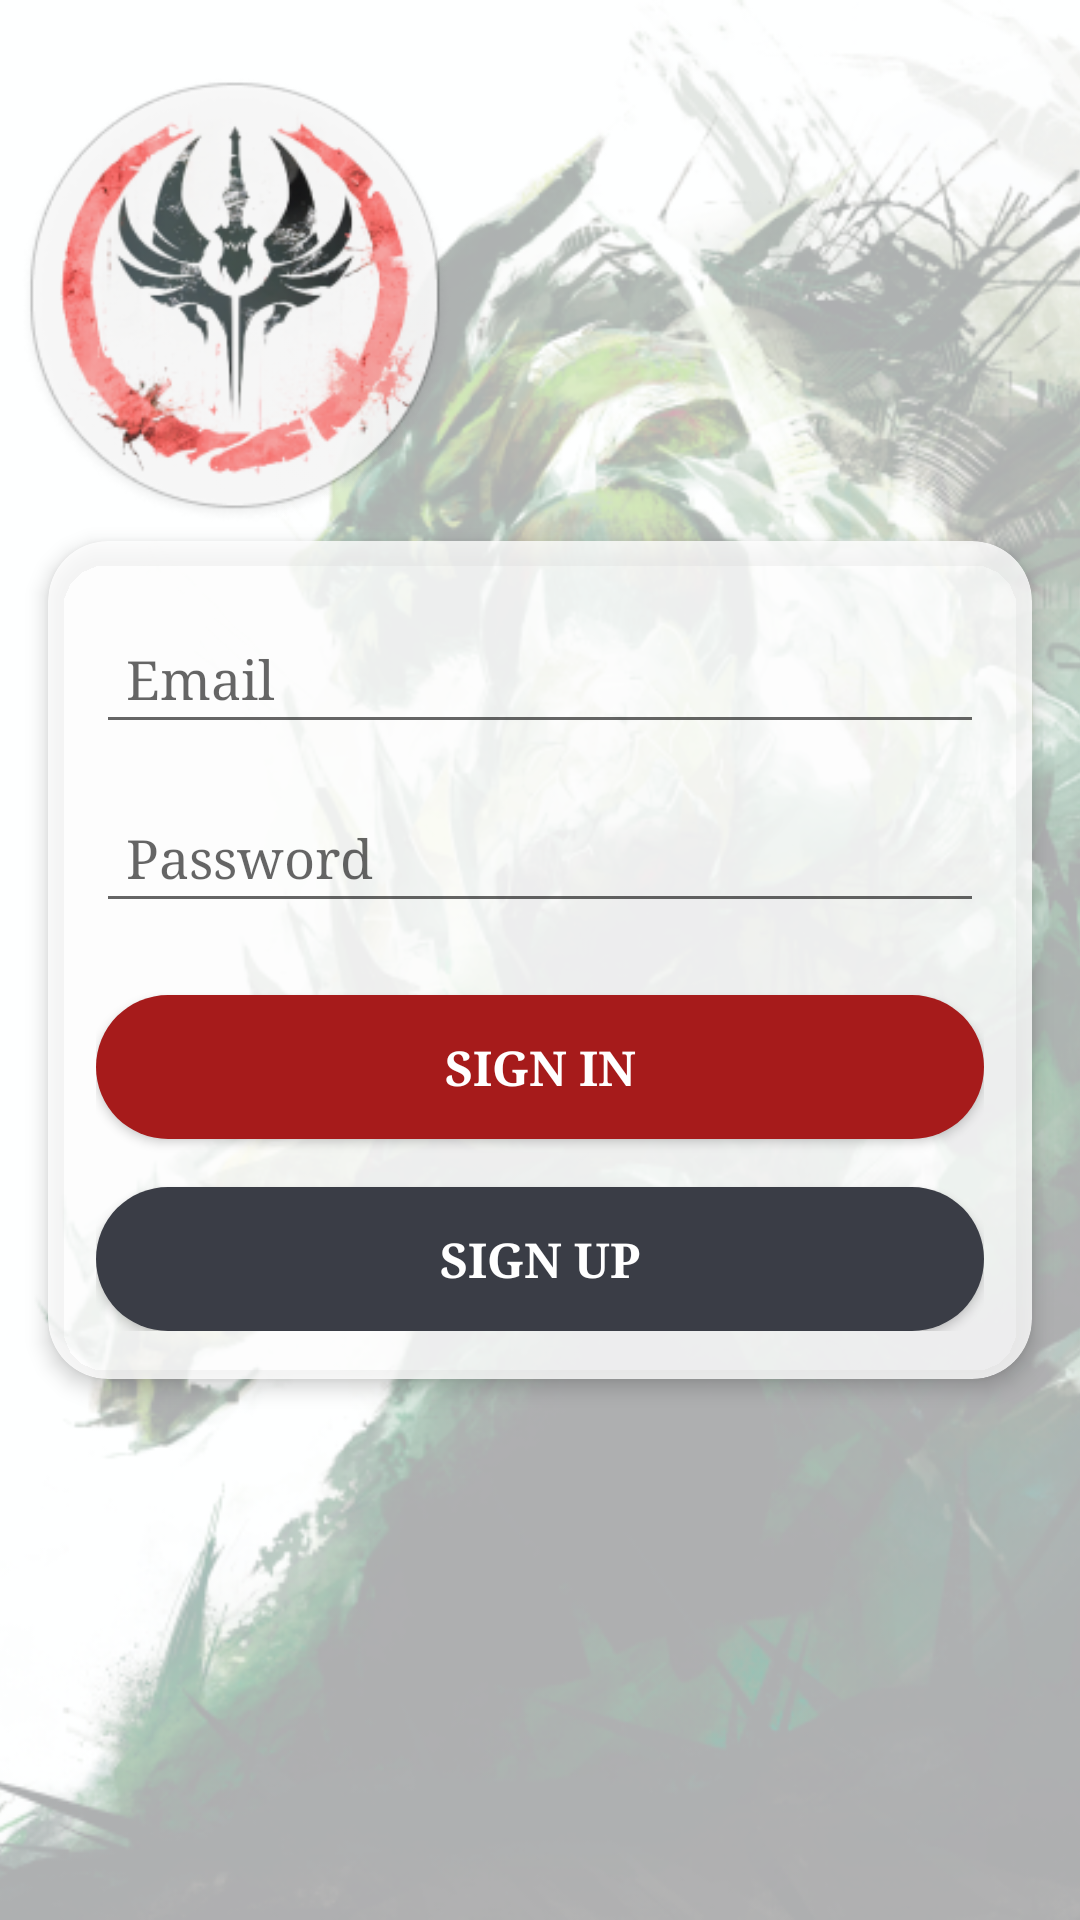

Write the Android layout XML for this screen, with the resource values it uses.
<!-- AndroidManifest.xml: activity theme Theme.GuildMasterApp.NoActionBar -->
<!-- res/layout/activity_login.xml -->
<?xml version="1.0" encoding="utf-8"?>
<androidx.constraintlayout.widget.ConstraintLayout
        xmlns:android="http://schemas.android.com/apk/res/android"
        xmlns:app="http://schemas.android.com/apk/res-auto"
        xmlns:tools="http://schemas.android.com/tools"
        android:layout_width="match_parent"
        android:layout_height="match_parent"
        tools:context=".LoginActivity">

    <ImageView
            android:id="@+id/backgroundImage"
            android:layout_width="0dp"
            android:layout_height="0dp"
            android:src="@drawable/login"
            android:scaleType="centerCrop"
            app:layout_constraintTop_toTopOf="parent"
            app:layout_constraintBottom_toBottomOf="parent"
            app:layout_constraintStart_toStartOf="parent"
            app:layout_constraintEnd_toEndOf="parent"
            android:contentDescription="Login Background Image" />

    <androidx.cardview.widget.CardView
            android:layout_width="0dp"
            android:layout_height="wrap_content"
            android:layout_margin="16dp"
            android:background="@color/white_clear"
            app:cardElevation="4dp"
            app:layout_constraintTop_toTopOf="parent"
            app:layout_constraintBottom_toBottomOf="parent"
            app:layout_constraintStart_toStartOf="parent"
            app:layout_constraintEnd_toEndOf="parent"
            app:cardCornerRadius="20dp"
            app:cardBackgroundColor="#CCFFFFFF">

        <LinearLayout
                android:layout_width="match_parent"
                android:layout_height="wrap_content"
                android:orientation="vertical"
                android:padding="16dp">

            <EditText
                    android:id="@+id/emailInput"
                    android:layout_width="match_parent"
                    android:layout_height="wrap_content"
                    android:hint="Email"
                    android:inputType="textEmailAddress"
                    android:padding="10dp"
                    android:fontFamily="times"
                    android:layout_marginTop="8dp"/>

            <EditText
                    android:id="@+id/passwordInput"
                    android:layout_width="match_parent"
                    android:layout_height="wrap_content"
                    android:hint="Password"
                    android:fontFamily="times"
                    android:inputType="textPassword"
                    android:padding="10dp"
                    android:layout_marginTop="16dp"/>
            <Button
                    android:id="@+id/loginButton"
                    style="@style/PrimaryButtonStyle"
                    android:layout_width="match_parent"
                    android:layout_height="wrap_content"
                    android:text="Sign In"
                    android:layout_marginTop="24dp"/>

            <Button
                    android:id="@+id/signupButton"
                    android:layout_width="match_parent"
                    android:layout_height="wrap_content"
                    android:text="Sign Up"
                    style="@style/SecondaryButtonStyle"
                    app:backgroundTint="@null"
                    android:layout_marginTop="16dp"/>

        </LinearLayout>
    </androidx.cardview.widget.CardView>

    <ImageView
            android:layout_width="144dp"
            android:layout_height="200dp"
            android:src="@drawable/logo_master"
            android:id="@+id/imageView"
            app:layout_constraintTop_toTopOf="parent"
            app:layout_constraintStart_toStartOf="parent"
            app:layout_constraintEnd_toEndOf="parent"
            app:layout_constraintHorizontal_bias="0.030"/>

</androidx.constraintlayout.widget.ConstraintLayout>
<!-- resources referenced by this layout -->
<resources>
  <color name="white_clear">#CCFFFFFF</color>
  <!-- drawable login: jpg bitmap (drawable, 293133 bytes) -->
  <!-- drawable logo_master: png bitmap (drawable, 45812 bytes) -->
  <style name="PrimaryButtonStyle" parent="BaseButtonStyle">
          <item name="android:background">@drawable/button_rounded</item>
          <item name="android:textColor">@color/white</item>
      </style>
  <style name="SecondaryButtonStyle" parent="BaseButtonStyle">
          <item name="android:background">@drawable/button_rounded_secondary</item>
          <item name="android:backgroundTint">@color/dark_gray</item>
          <item name="android:textColor">@color/white</item>
      </style>
  <style name="Theme.GuildMasterApp.NoActionBar" parent="Theme.MaterialComponents.DayNight.NoActionBar">
          <item name="colorPrimary">@color/red</item>
          <item name="colorPrimaryVariant">@color/dark_gray</item>
          <item name="colorOnPrimary">@color/white</item>
          <item name="colorSecondary">@color/dark_gray</item>
          <item name="colorSecondaryVariant">@color/dark_gray</item>
          <item name="colorOnSecondary">@color/white</item>
          <item name="android:windowNoTitle">true</item>
          <item name="android:windowActionBar">false</item>
          <item name="android:statusBarColor">@color/dark_gray</item>
      </style>
  <style name="BaseButtonStyle" parent="Widget.AppCompat.Button">
          <item name="android:layout_width">0dp</item>
          <item name="android:layout_height">wrap_content</item>
          <item name="android:layout_marginTop">16dp</item>
          <item name="android:layout_gravity">center</item>
          <item name="android:padding">10dp</item>
          <item name="android:radius">100dp</item>
          <item name="android:textStyle">bold</item>
          <item name="fontFamily">times</item>
          <item name="android:fontFamily">times</item>
          <item name="android:textSize">16sp</item>
      </style>
  <!-- drawable button_rounded (drawable) -->
  <?xml version="1.0" encoding="utf-8"?>
  <shape xmlns:android="http://schemas.android.com/apk/res/android">
      <solid android:color="@color/dark_red"/>
      <corners android:radius="100dp" />
  </shape>
  <color name="white">#FFFFFFFF</color>
  <!-- drawable button_rounded_secondary (drawable) -->
  <shape xmlns:android="http://schemas.android.com/apk/res/android">
      <solid android:color="@color/dark_gray" />
      <corners android:radius="100dp" />
  </shape>
  <color name="dark_gray">#3A3D46</color>
  <color name="red">#B13B3B</color>
  <color name="dark_red">#A61B1B</color>
</resources>
